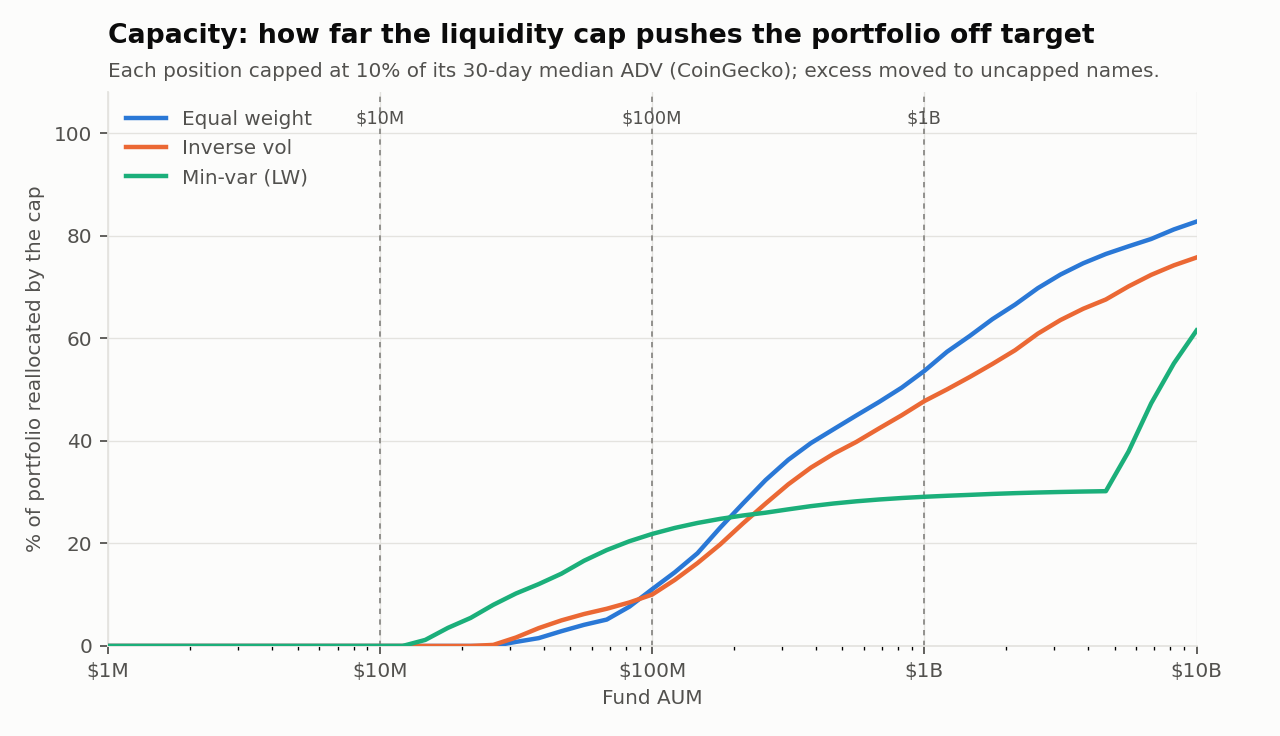

The file beside this chart, header and first rows:
scheme, aum, investable_fraction, names_at_cap, weight_moved, effective_n_target, effective_n_capped, btc_eth_sol_weight, max_aum_before_any_cap_binds, first_binding_name
Equal weight, 10000000, 1, 0, 0, 20, 20, 0.15, 2.66118e+07, SKY
Equal weight, 100000000, 1, 6, 0.1106, 20, 18.62, 0.1737, 2.66118e+07, SKY
Equal weight, 1000000000, 1, 17, 0.5363, 20, 6.894, 0.6023, 2.66118e+07, SKY
Inverse vol, 10000000, 1, 0, 0, 18.14, 18.14, 0.2387, 2.50864e+07, SKY
Inverse vol, 100000000, 1, 6, 0.1001, 18.14, 16.84, 0.2707, 2.50864e+07, SKY
Inverse vol, 1000000000, 1, 17, 0.4775, 18.14, 6.737, 0.6023, 2.50864e+07, SKY
Min-var (LW), 10000000, 1, 0, 0, 2.43, 2.43, 0.6949, 1.34979e+07, COMP
Min-var (LW), 100000000, 1, 3, 0.2184, 2.43, 1.538, 0.9073, 1.34979e+07, COMP
Min-var (LW), 1000000000, 1, 5, 0.2909, 2.43, 1.311, 0.9845, 1.34979e+07, COMP
